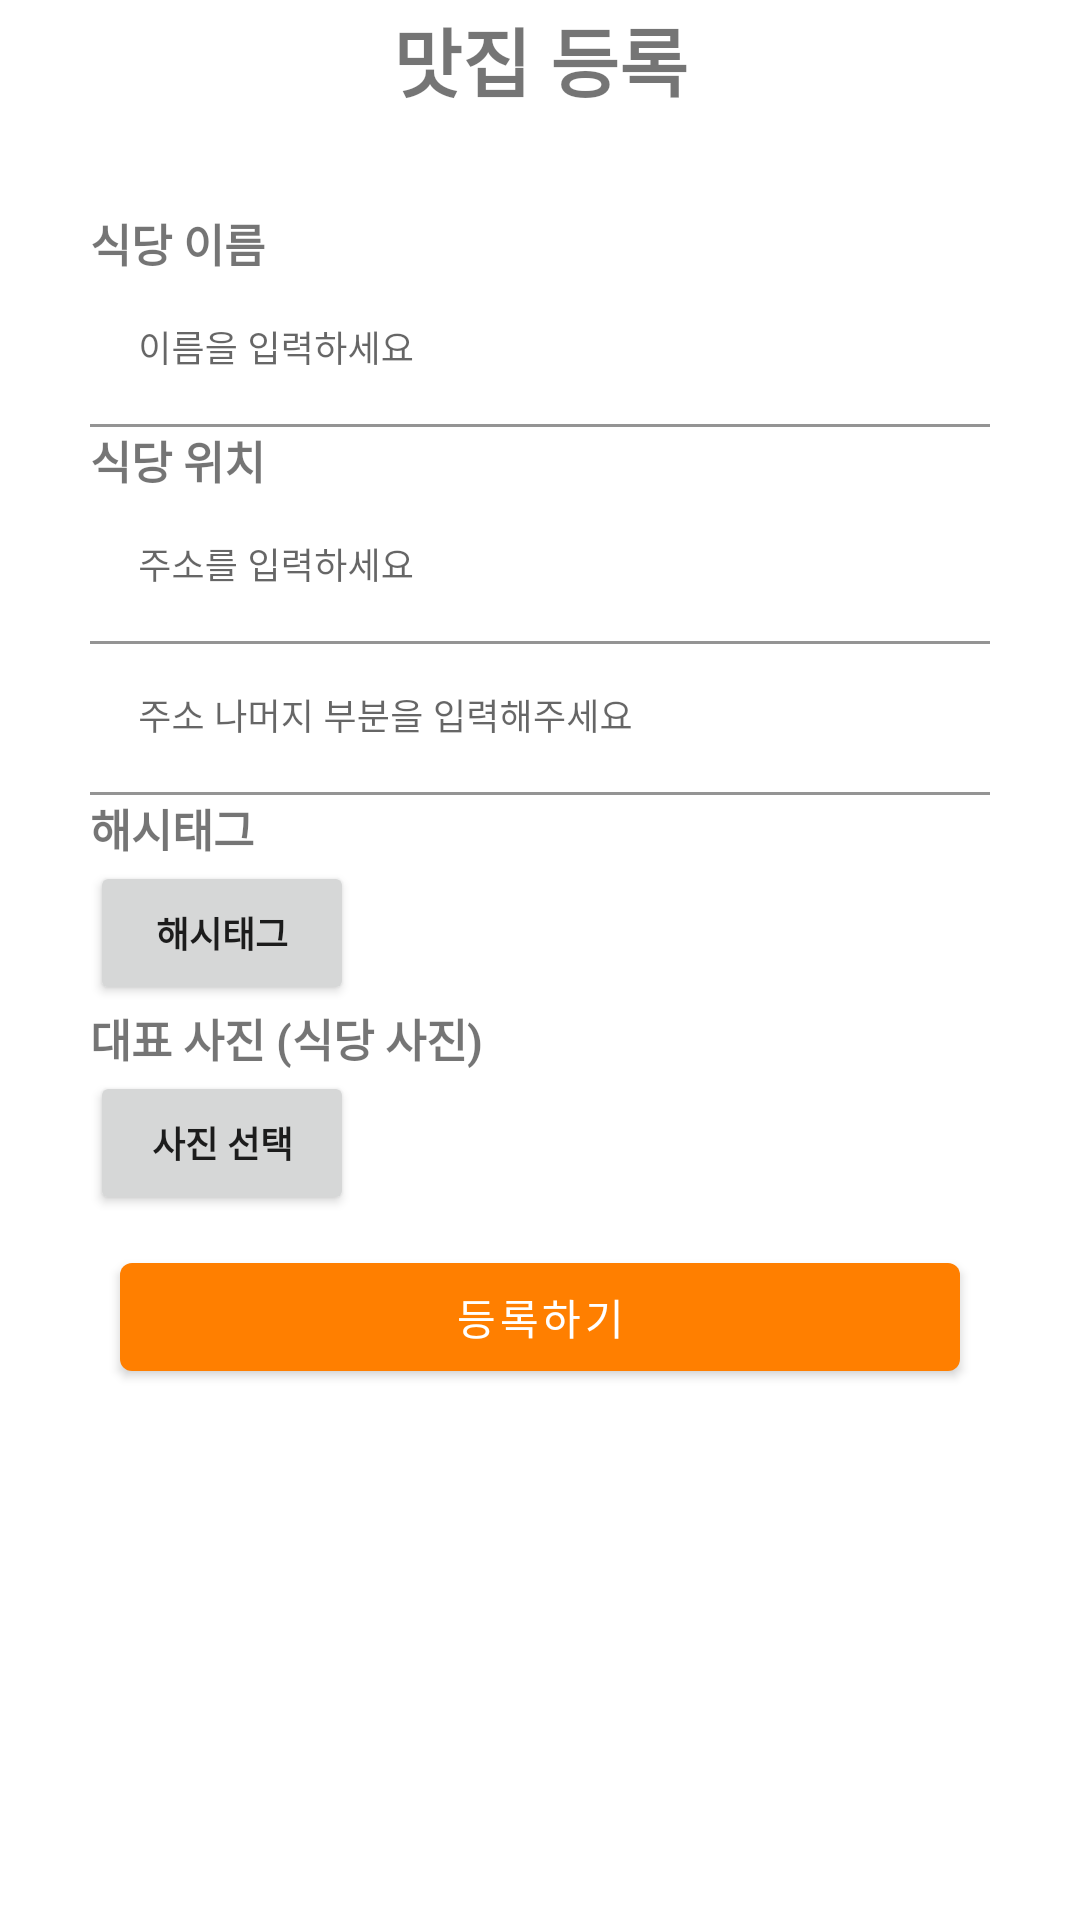

Here is an Android app screen rendered from its layout file. Give the layout XML and the strings, colors and styles it references.
<!-- AndroidManifest.xml: application theme Theme.SpaceTaste -->
<!-- res/layout/fragment_navi3.xml -->
<?xml version="1.0" encoding="utf-8"?>
<LinearLayout xmlns:android="http://schemas.android.com/apk/res/android"
    android:layout_width="match_parent"
    android:layout_height="match_parent"
    android:background="@color/white"
    android:orientation="vertical">
    //상단 고정
    <TextView
        android:id="@+id/nav3_info"
        android:layout_width="match_parent"
        android:layout_height="40dp"
        android:text="맛집 등록"
        android:textStyle="bold"
        android:textSize="25dp"
        android:gravity="center" />

    <ScrollView
        android:layout_width="match_parent"
        android:layout_height="0dp"
        android:layout_weight="1">

        <LinearLayout
            android:layout_width="match_parent"
            android:layout_height="match_parent"
            android:orientation="vertical"
            android:layout_margin="20dp"
            android:padding="10dp">

            <TextView
                android:id="@+id/nav3_1"
                android:layout_width="wrap_content"
                android:layout_height="wrap_content"
                android:layout_weight="1"
                android:textSize="15dp"
                android:text="식당 이름"
                android:textStyle="bold"/>
            <com.google.android.material.textfield.TextInputLayout
                android:id="@+id/nav3_name"
                android:layout_width="match_parent"
                android:layout_height="wrap_content">

                <com.google.android.material.textfield.TextInputEditText
                    android:id="@+id/et_name"
                    android:layout_width="match_parent"
                    android:layout_height="wrap_content"
                    android:hint="이름을 입력하세요"
                    android:background="@color/white"
                    android:textSize="12dp"
                    android:inputType="text"
                    android:minLines="2" />
            </com.google.android.material.textfield.TextInputLayout>
            <TextView
                android:id="@+id/nav3_2"
                android:layout_width="wrap_content"
                android:layout_height="wrap_content"
                android:layout_weight="1"
                android:textSize="15dp"
                android:text="식당 위치"
                android:textStyle="bold"/>
            <com.google.android.material.textfield.TextInputLayout
                android:id="@+id/input_addr"
                android:layout_width="match_parent"
                android:layout_height="wrap_content">

                <com.google.android.material.textfield.TextInputEditText
                    android:id="@+id/et_addr"
                    android:layout_width="match_parent"
                    android:layout_height="wrap_content"
                    android:background="@color/white"
                    android:hint="주소를 입력하세요"
                    android:textSize="12dp"
                    android:inputType="text"
                    android:minLines="2" />
            </com.google.android.material.textfield.TextInputLayout>
            <com.google.android.material.textfield.TextInputLayout
                android:id="@+id/input_addrDetail"
                android:layout_width="match_parent"
                android:layout_height="wrap_content">

                <com.google.android.material.textfield.TextInputEditText
                    android:id="@+id/et_addrDetail"
                    android:layout_width="match_parent"
                    android:layout_height="wrap_content"
                    android:hint="주소 나머지 부분을 입력해주세요"
                    android:background="@color/white"
                    android:textSize="12dp"
                    android:inputType="text"
                    android:minLines="2" />
            </com.google.android.material.textfield.TextInputLayout>

            <TextView
                android:id="@+id/nav3_6"
                android:layout_width="wrap_content"
                android:layout_height="wrap_content"
                android:layout_weight="1"
                android:textSize="15dp"
                android:text="해시태그"
                android:textStyle="bold"/>

            <androidx.appcompat.widget.AppCompatButton
                android:id="@+id/btnHashTag"
                android:layout_width="wrap_content"
                android:layout_height="wrap_content"
                android:text="해시태그"
                android:textStyle="bold"
                android:textSize="12dp"/>

            <TextView
                android:id="@+id/nav3_4"
                android:layout_width="wrap_content"
                android:layout_height="wrap_content"
                android:layout_weight="1"
                android:textSize="15dp"
                android:text="대표 사진 (식당 사진)"
                android:textStyle="bold"/>

            <androidx.appcompat.widget.AppCompatButton
                android:id="@+id/selectImageBtn"
                android:layout_width="wrap_content"
                android:layout_height="wrap_content"
                android:text="사진 선택"
                android:textStyle="bold"
                android:textSize="12dp"/>

            <ImageView
                android:id="@+id/add_image"
                android:layout_width="wrap_content"
                android:layout_height="wrap_content"
                android:layout_gravity="center"
                android:adjustViewBounds="true"
                android:maxWidth="200dp"
                android:maxHeight="200dp" />
            <Button
                android:id="@+id/addbtn"
                android:layout_width="match_parent"
                android:layout_below="@+id/add_image"
                android:layout_height="wrap_content"
                android:layout_margin="10dp"
                android:layout_weight="1"
                android:text="등록하기" />

        </LinearLayout>
    </ScrollView>

</LinearLayout>
<!-- resources referenced by this layout -->
<resources>
  <color name="white">#FFFFFFFF</color>
  <style name="Theme.SpaceTaste" parent="Theme.MaterialComponents.DayNight.DarkActionBar">
          
          <item name="colorPrimary">#FF7F00</item>
          <item name="colorPrimaryVariant">@color/purple_700</item>
          <item name="colorOnPrimary">@color/white</item>
          
          <item name="colorSecondary">@color/teal_200</item>
          <item name="colorSecondaryVariant">@color/teal_700</item>
          <item name="colorOnSecondary">@color/black</item>
          
          <item name="android:statusBarColor" tools:targetApi="l">?attr/colorPrimaryVariant</item>
          
      </style>
  <color name="purple_700">#FF3700B3</color>
  <color name="teal_200">#FF03DAC5</color>
  <color name="teal_700">#FF018786</color>
  <color name="black">#FF000000</color>
</resources>
